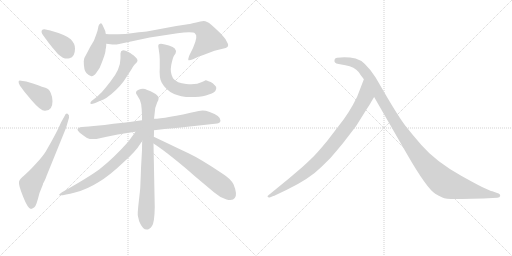
t = 0.00 s
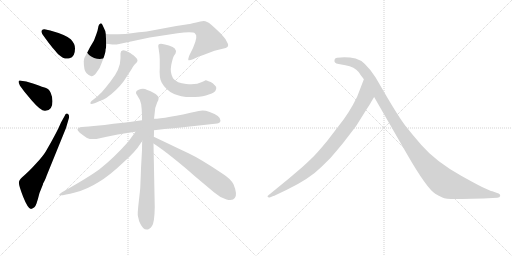
t = 2.08 s
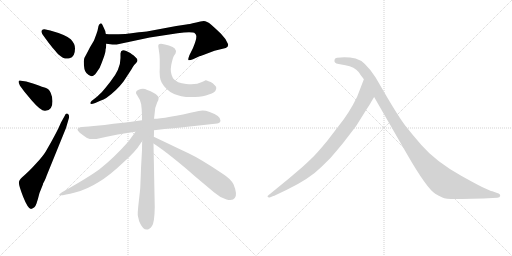
t = 4.15 s
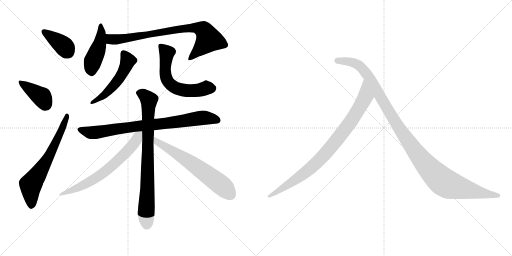
t = 6.22 s
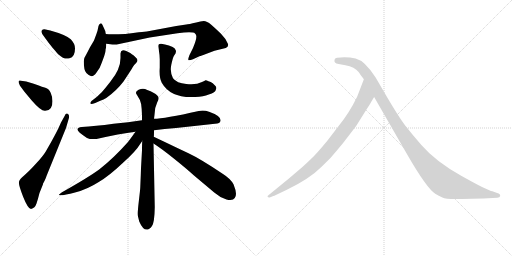
t = 8.30 s
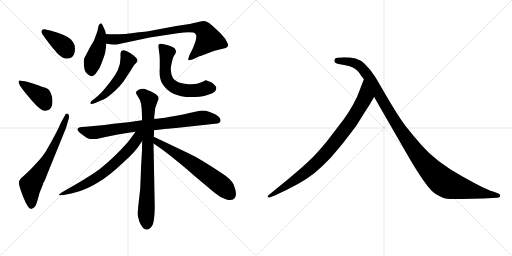
t = 10.37 s

The animated SVG that drew these frames (rendered in a browser with its animation timeline set to each time). Animation: 13 CSS @keyframes rules; one cycle of 10.37 s.

<svg version="1.1" viewBox="0 0 2048 1024" xmlns="http://www.w3.org/2000/svg">
  <g stroke="lightgray" stroke-dasharray="1,1" stroke-width="1" transform="scale(4, 4)">
    <line x1="0" y1="0" x2="256" y2="256"></line>
    <line x1="256" y1="0" x2="0" y2="256"></line>
    <line x1="128" y1="0" x2="128" y2="256"></line>
    <line x1="0" y1="128" x2="256" y2="128"></line>
    <line x1="256" y1="0" x2="512" y2="256"></line>
    <line x1="512" y1="0" x2="256" y2="256"></line>
    <line x1="384" y1="0" x2="384" y2="256"></line>
    <line x1="256" y1="128" x2="512" y2="128"></line>
  </g>
<g transform="scale(1, -1) translate(0, -850)">
   <style type="text/css">
    @keyframes keyframes0 {
      from {
       stroke: black;
       stroke-dashoffset: 384;
       stroke-width: 128;
       }
       56% {
       animation-timing-function: step-end;
       stroke: black;
       stroke-dashoffset: 0;
       stroke-width: 128;
       }
       to {
       stroke: black;
       stroke-width: 1024;
       }
       }
       #make-me-a-hanzi-animation-0 {
         animation: keyframes0 0.562500s both;
         animation-delay: 0.000000s;
         animation-timing-function: linear;
       }
    @keyframes keyframes1 {
      from {
       stroke: black;
       stroke-dashoffset: 393;
       stroke-width: 128;
       }
       56% {
       animation-timing-function: step-end;
       stroke: black;
       stroke-dashoffset: 0;
       stroke-width: 128;
       }
       to {
       stroke: black;
       stroke-width: 1024;
       }
       }
       #make-me-a-hanzi-animation-1 {
         animation: keyframes1 0.569824s both;
         animation-delay: 0.562500s;
         animation-timing-function: linear;
       }
    @keyframes keyframes2 {
      from {
       stroke: black;
       stroke-dashoffset: 654;
       stroke-width: 128;
       }
       68% {
       animation-timing-function: step-end;
       stroke: black;
       stroke-dashoffset: 0;
       stroke-width: 128;
       }
       to {
       stroke: black;
       stroke-width: 1024;
       }
       }
       #make-me-a-hanzi-animation-2 {
         animation: keyframes2 0.782227s both;
         animation-delay: 1.132324s;
         animation-timing-function: linear;
       }
    @keyframes keyframes3 {
      from {
       stroke: black;
       stroke-dashoffset: 449;
       stroke-width: 128;
       }
       59% {
       animation-timing-function: step-end;
       stroke: black;
       stroke-dashoffset: 0;
       stroke-width: 128;
       }
       to {
       stroke: black;
       stroke-width: 1024;
       }
       }
       #make-me-a-hanzi-animation-3 {
         animation: keyframes3 0.615397s both;
         animation-delay: 1.914551s;
         animation-timing-function: linear;
       }
    @keyframes keyframes4 {
      from {
       stroke: black;
       stroke-dashoffset: 807;
       stroke-width: 128;
       }
       72% {
       animation-timing-function: step-end;
       stroke: black;
       stroke-dashoffset: 0;
       stroke-width: 128;
       }
       to {
       stroke: black;
       stroke-width: 1024;
       }
       }
       #make-me-a-hanzi-animation-4 {
         animation: keyframes4 0.906738s both;
         animation-delay: 2.529948s;
         animation-timing-function: linear;
       }
    @keyframes keyframes5 {
      from {
       stroke: black;
       stroke-dashoffset: 518;
       stroke-width: 128;
       }
       63% {
       animation-timing-function: step-end;
       stroke: black;
       stroke-dashoffset: 0;
       stroke-width: 128;
       }
       to {
       stroke: black;
       stroke-width: 1024;
       }
       }
       #make-me-a-hanzi-animation-5 {
         animation: keyframes5 0.671549s both;
         animation-delay: 3.436686s;
         animation-timing-function: linear;
       }
    @keyframes keyframes6 {
      from {
       stroke: black;
       stroke-dashoffset: 595;
       stroke-width: 128;
       }
       66% {
       animation-timing-function: step-end;
       stroke: black;
       stroke-dashoffset: 0;
       stroke-width: 128;
       }
       to {
       stroke: black;
       stroke-width: 1024;
       }
       }
       #make-me-a-hanzi-animation-6 {
         animation: keyframes6 0.734212s both;
         animation-delay: 4.108235s;
         animation-timing-function: linear;
       }
    @keyframes keyframes7 {
      from {
       stroke: black;
       stroke-dashoffset: 809;
       stroke-width: 128;
       }
       72% {
       animation-timing-function: step-end;
       stroke: black;
       stroke-dashoffset: 0;
       stroke-width: 128;
       }
       to {
       stroke: black;
       stroke-width: 1024;
       }
       }
       #make-me-a-hanzi-animation-7 {
         animation: keyframes7 0.908366s both;
         animation-delay: 4.842447s;
         animation-timing-function: linear;
       }
    @keyframes keyframes8 {
      from {
       stroke: black;
       stroke-dashoffset: 804;
       stroke-width: 128;
       }
       72% {
       animation-timing-function: step-end;
       stroke: black;
       stroke-dashoffset: 0;
       stroke-width: 128;
       }
       to {
       stroke: black;
       stroke-width: 1024;
       }
       }
       #make-me-a-hanzi-animation-8 {
         animation: keyframes8 0.904297s both;
         animation-delay: 5.750813s;
         animation-timing-function: linear;
       }
    @keyframes keyframes9 {
      from {
       stroke: black;
       stroke-dashoffset: 670;
       stroke-width: 128;
       }
       69% {
       animation-timing-function: step-end;
       stroke: black;
       stroke-dashoffset: 0;
       stroke-width: 128;
       }
       to {
       stroke: black;
       stroke-width: 1024;
       }
       }
       #make-me-a-hanzi-animation-9 {
         animation: keyframes9 0.795247s both;
         animation-delay: 6.655110s;
         animation-timing-function: linear;
       }
    @keyframes keyframes10 {
      from {
       stroke: black;
       stroke-dashoffset: 638;
       stroke-width: 128;
       }
       67% {
       animation-timing-function: step-end;
       stroke: black;
       stroke-dashoffset: 0;
       stroke-width: 128;
       }
       to {
       stroke: black;
       stroke-width: 1024;
       }
       }
       #make-me-a-hanzi-animation-10 {
         animation: keyframes10 0.769206s both;
         animation-delay: 7.450357s;
         animation-timing-function: linear;
       }
    @keyframes keyframes11 {
      from {
       stroke: black;
       stroke-dashoffset: 882;
       stroke-width: 128;
       }
       74% {
       animation-timing-function: step-end;
       stroke: black;
       stroke-dashoffset: 0;
       stroke-width: 128;
       }
       to {
       stroke: black;
       stroke-width: 1024;
       }
       }
       #make-me-a-hanzi-animation-11 {
         animation: keyframes11 0.967773s both;
         animation-delay: 8.219563s;
         animation-timing-function: linear;
       }
    @keyframes keyframes12 {
      from {
       stroke: black;
       stroke-dashoffset: 1149;
       stroke-width: 128;
       }
       79% {
       animation-timing-function: step-end;
       stroke: black;
       stroke-dashoffset: 0;
       stroke-width: 128;
       }
       to {
       stroke: black;
       stroke-width: 1024;
       }
       }
       #make-me-a-hanzi-animation-12 {
         animation: keyframes12 1.185059s both;
         animation-delay: 9.187336s;
         animation-timing-function: linear;
       }
</style>
<path d="M 184.0 693.5 Q 188.0 687.5 211.0 658.5 Q 232.0 634.5 234.0 632.5 Q 258.0 610.5 278.0 617.5 Q 300.0 621.5 300.0 656.5 Q 300.0 675.5 283.0 693.0 Q 266.0 710.5 201.0 728.5 L 178.0 733.5 Q 170.0 733.5 167.0 728.5 Q 164.0 723.5 169.0 714.5 L 184.0 693.5 Z" fill="lightgray"></path> 
<path d="M 105.0 524.5 L 84.0 527.5 Q 76.0 529.5 74.5 524.5 Q 73.0 519.5 80.0 507.5 L 97.0 484.5 L 127.0 448.5 Q 164.0 405.5 180.5 407.0 Q 197.0 408.5 203.5 418.5 Q 210.0 428.5 210.0 445.5 Q 210.0 462.5 203.0 478.5 Q 196.0 494.5 181.5 499.0 Q 167.0 503.5 155.0 508.5 L 135.0 515.5 L 105.0 524.5 Z" fill="lightgray"></path> 
<path d="M 244.0 360.5 Q 229.0 323.5 183.0 244.5 Q 173.0 227.5 143.5 195.0 Q 114.0 162.5 96.5 148.5 Q 79.0 134.5 76.0 123.5 Q 73.0 112.5 92.5 63.5 Q 112.0 14.5 124.0 14.5 Q 140.0 18.5 146.0 36.5 Q 152.0 54.5 158.0 78.5 L 172.0 113.5 L 172.0 115.5 Q 184.0 137.5 186.0 146.5 L 264.0 338.5 L 276.0 379.5 Q 278.0 392.5 270.5 395.5 Q 263.0 398.5 259.0 387.5 L 244.0 360.5 Z" fill="lightgray"></path> 
<path d="M 386.0 560.5 Q 400.0 576.5 407.0 599.5 Q 422.0 638.5 422.0 647.5 Q 422.0 656.5 424.0 658.5 L 424.0 660.5 Q 425.0 663.5 425.0 675.5 L 423.0 714.5 L 421.0 726.5 L 420.0 728.5 L 416.0 737.5 L 410.0 750.5 Q 407.0 758.5 401.5 756.5 Q 396.0 754.5 394.0 746.5 L 390.0 727.5 L 386.0 715.5 L 376.0 688.5 L 360.0 661.5 L 346.0 634.5 Q 335.0 618.5 335.0 605.5 Q 335.0 569.5 345.5 558.0 Q 356.0 546.5 365.5 545.5 Q 375.0 544.5 386.0 560.5 Z" fill="lightgray"></path> 
<path d="M 425.0 675.5 L 450.0 672.5 L 467.0 672.5 L 599.0 700.5 L 710.0 717.5 Q 772.0 724.5 780.0 716.5 Q 794.0 708.5 772.0 658.5 L 758.0 630.5 Q 751.0 612.5 754.0 609.5 Q 758.0 607.5 772.0 613.5 L 800.0 626.5 Q 804.0 626.5 821.0 633.5 L 858.0 647.5 L 903.0 658.5 Q 915.0 663.5 912.0 674.5 Q 904.0 695.5 883.0 716.5 Q 862.0 736.5 845.0 751.5 Q 827.0 766.5 815.0 766.5 Q 803.0 766.5 785.0 760.5 Q 754.0 753.5 745.0 752.5 L 705.0 746.5 L 587.0 724.5 Q 584.0 724.5 555.0 721.5 L 518.0 716.5 L 514.0 716.5 Q 508.0 714.5 474.0 713.5 Q 439.0 712.5 423.0 714.5 C 393.0 716.5 395.0 679.5 425.0 675.5 Z" fill="lightgray"></path> 
<path d="M 482.0 636.5 L 482.0 618.5 Q 482.0 573.5 442.0 524.5 L 423.0 500.5 Q 409.0 481.5 388.0 463.5 L 366.0 446.5 Q 360.0 440.5 361.5 436.0 Q 363.0 431.5 381.0 438.5 L 401.0 447.5 Q 415.0 452.5 425.0 458.5 Q 466.0 487.5 494.0 524.5 L 517.0 559.5 Q 530.0 579.5 532.5 584.5 Q 535.0 589.5 544.5 598.5 Q 554.0 607.5 547.0 616.5 L 535.0 628.5 Q 524.0 635.5 521.0 638.5 L 505.0 646.5 Q 498.0 649.5 492.0 649.5 Q 482.0 647.5 482.0 636.5 Z" fill="lightgray"></path> 
<path d="M 633.0 665.5 L 635.0 652.5 Q 639.0 628.5 639.0 612.5 L 639.0 580.5 Q 636.0 538.5 647.0 519.5 Q 683.0 456.5 781.0 462.5 Q 814.0 464.5 835.0 472.5 Q 862.0 478.5 865.0 496.5 Q 866.0 502.5 861.0 507.5 L 851.0 517.5 Q 843.0 524.5 834.0 525.5 Q 827.0 529.5 822.0 529.5 Q 819.0 526.5 808.0 522.5 Q 784.0 509.5 745.0 514.5 Q 707.0 517.5 692.0 537.5 Q 679.0 561.5 685.0 590.5 Q 691.0 619.5 696.0 627.5 L 702.0 636.5 Q 704.0 644.5 704.0 646.5 Q 704.0 648.5 699.0 656.5 Q 694.0 661.5 675.5 668.0 Q 657.0 674.5 650.0 674.5 Q 633.0 677.5 633.0 665.5 Z" fill="lightgray"></path> 
<path d="M 616.0 329.5 Q 657.0 335.5 704.0 338.5 L 860.0 355.5 Q 881.0 356.5 882.0 367.5 Q 885.0 386.5 836.0 403.5 Q 816.0 410.5 795.0 406.5 Q 657.0 375.5 616.0 375.5 L 568.0 369.5 Q 513.0 361.5 454.0 355.5 Q 380.0 345.5 327.0 342.5 Q 297.0 338.5 319.0 319.5 Q 330.0 310.5 348.0 298.5 Q 362.0 291.5 386.0 294.5 Q 478.0 315.5 542.0 323.5 L 616.0 329.5 Z" fill="lightgray"></path> 
<path d="M 561.0 99.5 Q 561.0 94.5 555.0 43.5 Q 549.0 -7.5 552.0 -15.5 L 557.0 -35.5 Q 581.0 -90.5 608.0 -53.5 Q 618.0 -39.5 619.0 21.5 L 614.0 276.5 L 615.0 303.5 Q 616.0 305.5 616.0 329.5 L 616.0 375.5 L 618.0 391.5 Q 618.0 419.5 629.0 441.5 Q 640.0 459.5 629.0 468.5 Q 618.0 480.5 589.0 490.5 Q 572.0 499.5 554.5 491.0 Q 537.0 482.5 548.0 470.5 Q 562.0 450.5 564.5 434.0 Q 567.0 417.5 568.0 389.5 L 568.0 369.5 L 569.0 286.5 Q 568.0 274.5 568.0 249.5 L 564.0 177.5 L 563.0 147.5 L 561.0 99.5 Z" fill="lightgray"></path> 
<path d="M 542.0 323.5 Q 541.0 321.5 512.0 282.5 Q 454.0 217.5 398.0 173.5 Q 353.0 140.5 248.0 81.5 Q 232.0 70.5 237.0 69.5 Q 252.0 67.5 300.0 80.5 Q 348.0 92.5 395.0 122.5 Q 436.0 146.5 491.0 198.5 Q 543.0 244.5 562.0 276.5 L 569.0 286.5 C 600.0 331.5 564.0 353.5 542.0 323.5 Z" fill="lightgray"></path> 
<path d="M 614.0 276.5 Q 644.0 257.5 694.0 217.5 Q 744.0 177.5 776.0 148.5 L 857.0 80.5 Q 881.0 59.5 906.0 52.5 Q 931.0 45.5 939.0 58.5 Q 951.0 72.5 934.0 113.5 Q 922.0 135.5 892.0 154.5 Q 803.0 214.5 754.0 237.5 Q 705.0 260.5 674.0 275.5 L 615.0 303.5 C 588.0 316.5 589.0 292.5 614.0 276.5 Z" fill="lightgray"></path> 
<path d="M 1484.5 442.0 L 1496.5 462.0 C 1511.5 488.0 1466.5 561.0 1455.5 533.0 L 1428.5 463.0 Q 1396.5 397.0 1354.5 346.0 L 1308.5 286.0 Q 1274.5 245.0 1262.5 233.0 Q 1251.5 220.0 1208.5 181.0 L 1154.5 135.0 L 1072.5 68.0 Q 1069.5 67.0 1070.5 63.0 Q 1072.5 59.0 1078.5 60.0 L 1093.5 66.0 Q 1096.5 66.0 1103.5 70.0 L 1145.5 90.0 Q 1237.5 134.0 1287.5 184.0 Q 1323.5 217.0 1352.5 254.0 Q 1382.5 290.0 1385.5 295.0 L 1424.5 346.0 L 1459.5 402.0 Q 1484.5 441.0 1484.5 442.0 Z" fill="lightgray"></path> 
<path d="M 1496.5 462.0 L 1626.5 236.0 Q 1707.5 95.0 1742.5 74.0 Q 1754.5 67.0 1769.5 60.0 Q 1784.5 52.0 1845.5 54.0 L 1933.5 56.0 L 1989.5 59.0 Q 1999.5 59.0 2000.5 66.0 Q 2002.5 74.0 1988.5 78.0 L 1969.5 85.0 Q 1951.5 87.0 1846.5 146.0 Q 1742.5 204.0 1685.5 270.0 Q 1650.5 310.0 1621.5 347.0 Q 1593.5 384.0 1541.5 473.0 L 1502.5 540.0 Q 1459.5 607.0 1422.5 616.0 Q 1386.5 624.0 1348.5 619.0 Q 1340.5 619.0 1338.5 612.0 Q 1333.5 597.0 1354.5 594.0 L 1381.5 589.0 Q 1418.5 582.0 1434.5 562.0 Q 1438.5 555.0 1455.5 533.0 L 1496.5 462.0 Z" fill="lightgray"></path> 
      <clipPath id="make-me-a-hanzi-clip-0">
      <path d="M 184.0 693.5 Q 188.0 687.5 211.0 658.5 Q 232.0 634.5 234.0 632.5 Q 258.0 610.5 278.0 617.5 Q 300.0 621.5 300.0 656.5 Q 300.0 675.5 283.0 693.0 Q 266.0 710.5 201.0 728.5 L 178.0 733.5 Q 170.0 733.5 167.0 728.5 Q 164.0 723.5 169.0 714.5 L 184.0 693.5 Z" fill="lightgray"></path>
      </clipPath>
      <path clip-path="url(#make-me-a-hanzi-clip-0)" d="M 176.0 722.5 L 252.0 669.5 L 274.0 641.5 " fill="none" id="make-me-a-hanzi-animation-0" stroke-dasharray="256 512" stroke-linecap="round"></path>

      <clipPath id="make-me-a-hanzi-clip-1">
      <path d="M 105.0 524.5 L 84.0 527.5 Q 76.0 529.5 74.5 524.5 Q 73.0 519.5 80.0 507.5 L 97.0 484.5 L 127.0 448.5 Q 164.0 405.5 180.5 407.0 Q 197.0 408.5 203.5 418.5 Q 210.0 428.5 210.0 445.5 Q 210.0 462.5 203.0 478.5 Q 196.0 494.5 181.5 499.0 Q 167.0 503.5 155.0 508.5 L 135.0 515.5 L 105.0 524.5 Z" fill="lightgray"></path>
      </clipPath>
      <path clip-path="url(#make-me-a-hanzi-clip-1)" d="M 81.0 521.5 L 169.0 460.5 L 181.0 433.5 " fill="none" id="make-me-a-hanzi-animation-1" stroke-dasharray="265 530" stroke-linecap="round"></path>

      <clipPath id="make-me-a-hanzi-clip-2">
      <path d="M 244.0 360.5 Q 229.0 323.5 183.0 244.5 Q 173.0 227.5 143.5 195.0 Q 114.0 162.5 96.5 148.5 Q 79.0 134.5 76.0 123.5 Q 73.0 112.5 92.5 63.5 Q 112.0 14.5 124.0 14.5 Q 140.0 18.5 146.0 36.5 Q 152.0 54.5 158.0 78.5 L 172.0 113.5 L 172.0 115.5 Q 184.0 137.5 186.0 146.5 L 264.0 338.5 L 276.0 379.5 Q 278.0 392.5 270.5 395.5 Q 263.0 398.5 259.0 387.5 L 244.0 360.5 Z" fill="lightgray"></path>
      </clipPath>
      <path clip-path="url(#make-me-a-hanzi-clip-2)" d="M 126.0 26.5 L 123.0 111.5 L 194.0 220.5 L 243.0 321.5 L 267.0 387.5 " fill="none" id="make-me-a-hanzi-animation-2" stroke-dasharray="526 1052" stroke-linecap="round"></path>

      <clipPath id="make-me-a-hanzi-clip-3">
      <path d="M 386.0 560.5 Q 400.0 576.5 407.0 599.5 Q 422.0 638.5 422.0 647.5 Q 422.0 656.5 424.0 658.5 L 424.0 660.5 Q 425.0 663.5 425.0 675.5 L 423.0 714.5 L 421.0 726.5 L 420.0 728.5 L 416.0 737.5 L 410.0 750.5 Q 407.0 758.5 401.5 756.5 Q 396.0 754.5 394.0 746.5 L 390.0 727.5 L 386.0 715.5 L 376.0 688.5 L 360.0 661.5 L 346.0 634.5 Q 335.0 618.5 335.0 605.5 Q 335.0 569.5 345.5 558.0 Q 356.0 546.5 365.5 545.5 Q 375.0 544.5 386.0 560.5 Z" fill="lightgray"></path>
      </clipPath>
      <path clip-path="url(#make-me-a-hanzi-clip-3)" d="M 402.0 748.5 L 400.0 680.5 L 371.0 604.5 L 366.0 561.5 " fill="none" id="make-me-a-hanzi-animation-3" stroke-dasharray="321 642" stroke-linecap="round"></path>

      <clipPath id="make-me-a-hanzi-clip-4">
      <path d="M 425.0 675.5 L 450.0 672.5 L 467.0 672.5 L 599.0 700.5 L 710.0 717.5 Q 772.0 724.5 780.0 716.5 Q 794.0 708.5 772.0 658.5 L 758.0 630.5 Q 751.0 612.5 754.0 609.5 Q 758.0 607.5 772.0 613.5 L 800.0 626.5 Q 804.0 626.5 821.0 633.5 L 858.0 647.5 L 903.0 658.5 Q 915.0 663.5 912.0 674.5 Q 904.0 695.5 883.0 716.5 Q 862.0 736.5 845.0 751.5 Q 827.0 766.5 815.0 766.5 Q 803.0 766.5 785.0 760.5 Q 754.0 753.5 745.0 752.5 L 705.0 746.5 L 587.0 724.5 Q 584.0 724.5 555.0 721.5 L 518.0 716.5 L 514.0 716.5 Q 508.0 714.5 474.0 713.5 Q 439.0 712.5 423.0 714.5 C 393.0 716.5 395.0 679.5 425.0 675.5 Z" fill="lightgray"></path>
      </clipPath>
      <path clip-path="url(#make-me-a-hanzi-clip-4)" d="M 427.0 708.5 L 446.0 692.5 L 470.0 692.5 L 714.0 733.5 L 780.0 739.5 L 813.0 731.5 L 834.0 691.5 L 757.0 613.5 " fill="none" id="make-me-a-hanzi-animation-4" stroke-dasharray="679 1358" stroke-linecap="round"></path>

      <clipPath id="make-me-a-hanzi-clip-5">
      <path d="M 482.0 636.5 L 482.0 618.5 Q 482.0 573.5 442.0 524.5 L 423.0 500.5 Q 409.0 481.5 388.0 463.5 L 366.0 446.5 Q 360.0 440.5 361.5 436.0 Q 363.0 431.5 381.0 438.5 L 401.0 447.5 Q 415.0 452.5 425.0 458.5 Q 466.0 487.5 494.0 524.5 L 517.0 559.5 Q 530.0 579.5 532.5 584.5 Q 535.0 589.5 544.5 598.5 Q 554.0 607.5 547.0 616.5 L 535.0 628.5 Q 524.0 635.5 521.0 638.5 L 505.0 646.5 Q 498.0 649.5 492.0 649.5 Q 482.0 647.5 482.0 636.5 Z" fill="lightgray"></path>
      </clipPath>
      <path clip-path="url(#make-me-a-hanzi-clip-5)" d="M 494.0 637.5 L 511.0 604.5 L 481.0 541.5 L 423.0 475.5 L 366.0 440.5 " fill="none" id="make-me-a-hanzi-animation-5" stroke-dasharray="390 780" stroke-linecap="round"></path>

      <clipPath id="make-me-a-hanzi-clip-6">
      <path d="M 633.0 665.5 L 635.0 652.5 Q 639.0 628.5 639.0 612.5 L 639.0 580.5 Q 636.0 538.5 647.0 519.5 Q 683.0 456.5 781.0 462.5 Q 814.0 464.5 835.0 472.5 Q 862.0 478.5 865.0 496.5 Q 866.0 502.5 861.0 507.5 L 851.0 517.5 Q 843.0 524.5 834.0 525.5 Q 827.0 529.5 822.0 529.5 Q 819.0 526.5 808.0 522.5 Q 784.0 509.5 745.0 514.5 Q 707.0 517.5 692.0 537.5 Q 679.0 561.5 685.0 590.5 Q 691.0 619.5 696.0 627.5 L 702.0 636.5 Q 704.0 644.5 704.0 646.5 Q 704.0 648.5 699.0 656.5 Q 694.0 661.5 675.5 668.0 Q 657.0 674.5 650.0 674.5 Q 633.0 677.5 633.0 665.5 Z" fill="lightgray"></path>
      </clipPath>
      <path clip-path="url(#make-me-a-hanzi-clip-6)" d="M 644.0 664.5 L 668.0 638.5 L 662.0 596.5 L 664.0 542.5 L 685.0 510.5 L 703.0 498.5 L 739.0 488.5 L 849.0 497.5 " fill="none" id="make-me-a-hanzi-animation-6" stroke-dasharray="467 934" stroke-linecap="round"></path>

      <clipPath id="make-me-a-hanzi-clip-7">
      <path d="M 616.0 329.5 Q 657.0 335.5 704.0 338.5 L 860.0 355.5 Q 881.0 356.5 882.0 367.5 Q 885.0 386.5 836.0 403.5 Q 816.0 410.5 795.0 406.5 Q 657.0 375.5 616.0 375.5 L 568.0 369.5 Q 513.0 361.5 454.0 355.5 Q 380.0 345.5 327.0 342.5 Q 297.0 338.5 319.0 319.5 Q 330.0 310.5 348.0 298.5 Q 362.0 291.5 386.0 294.5 Q 478.0 315.5 542.0 323.5 L 616.0 329.5 Z" fill="lightgray"></path>
      </clipPath>
      <path clip-path="url(#make-me-a-hanzi-clip-7)" d="M 322.0 331.5 L 377.0 319.5 L 814.0 379.5 L 869.0 370.5 " fill="none" id="make-me-a-hanzi-animation-7" stroke-dasharray="681 1362" stroke-linecap="round"></path>

      <clipPath id="make-me-a-hanzi-clip-8">
      <path d="M 561.0 99.5 Q 561.0 94.5 555.0 43.5 Q 549.0 -7.5 552.0 -15.5 L 557.0 -35.5 Q 581.0 -90.5 608.0 -53.5 Q 618.0 -39.5 619.0 21.5 L 614.0 276.5 L 615.0 303.5 Q 616.0 305.5 616.0 329.5 L 616.0 375.5 L 618.0 391.5 Q 618.0 419.5 629.0 441.5 Q 640.0 459.5 629.0 468.5 Q 618.0 480.5 589.0 490.5 Q 572.0 499.5 554.5 491.0 Q 537.0 482.5 548.0 470.5 Q 562.0 450.5 564.5 434.0 Q 567.0 417.5 568.0 389.5 L 568.0 369.5 L 569.0 286.5 Q 568.0 274.5 568.0 249.5 L 564.0 177.5 L 563.0 147.5 L 561.0 99.5 Z" fill="lightgray"></path>
      </clipPath>
      <path clip-path="url(#make-me-a-hanzi-clip-8)" d="M 556.0 479.5 L 576.0 470.5 L 595.0 448.5 L 586.0 -48.5 " fill="none" id="make-me-a-hanzi-animation-8" stroke-dasharray="676 1352" stroke-linecap="round"></path>

      <clipPath id="make-me-a-hanzi-clip-9">
      <path d="M 542.0 323.5 Q 541.0 321.5 512.0 282.5 Q 454.0 217.5 398.0 173.5 Q 353.0 140.5 248.0 81.5 Q 232.0 70.5 237.0 69.5 Q 252.0 67.5 300.0 80.5 Q 348.0 92.5 395.0 122.5 Q 436.0 146.5 491.0 198.5 Q 543.0 244.5 562.0 276.5 L 569.0 286.5 C 600.0 331.5 564.0 353.5 542.0 323.5 Z" fill="lightgray"></path>
      </clipPath>
      <path clip-path="url(#make-me-a-hanzi-clip-9)" d="M 562.0 319.5 L 519.0 255.5 L 421.0 164.5 L 353.0 119.5 L 242.0 70.5 " fill="none" id="make-me-a-hanzi-animation-9" stroke-dasharray="542 1084" stroke-linecap="round"></path>

      <clipPath id="make-me-a-hanzi-clip-10">
      <path d="M 614.0 276.5 Q 644.0 257.5 694.0 217.5 Q 744.0 177.5 776.0 148.5 L 857.0 80.5 Q 881.0 59.5 906.0 52.5 Q 931.0 45.5 939.0 58.5 Q 951.0 72.5 934.0 113.5 Q 922.0 135.5 892.0 154.5 Q 803.0 214.5 754.0 237.5 Q 705.0 260.5 674.0 275.5 L 615.0 303.5 C 588.0 316.5 589.0 292.5 614.0 276.5 Z" fill="lightgray"></path>
      </clipPath>
      <path clip-path="url(#make-me-a-hanzi-clip-10)" d="M 619.0 296.5 L 627.0 283.5 L 735.0 218.5 L 834.0 149.5 L 893.0 103.5 L 923.0 69.5 " fill="none" id="make-me-a-hanzi-animation-10" stroke-dasharray="510 1020" stroke-linecap="round"></path>

      <clipPath id="make-me-a-hanzi-clip-11">
      <path d="M 1484.5 442.0 L 1496.5 462.0 C 1511.5 488.0 1466.5 561.0 1455.5 533.0 L 1428.5 463.0 Q 1396.5 397.0 1354.5 346.0 L 1308.5 286.0 Q 1274.5 245.0 1262.5 233.0 Q 1251.5 220.0 1208.5 181.0 L 1154.5 135.0 L 1072.5 68.0 Q 1069.5 67.0 1070.5 63.0 Q 1072.5 59.0 1078.5 60.0 L 1093.5 66.0 Q 1096.5 66.0 1103.5 70.0 L 1145.5 90.0 Q 1237.5 134.0 1287.5 184.0 Q 1323.5 217.0 1352.5 254.0 Q 1382.5 290.0 1385.5 295.0 L 1424.5 346.0 L 1459.5 402.0 Q 1484.5 441.0 1484.5 442.0 Z" fill="lightgray"></path>
      </clipPath>
      <path clip-path="url(#make-me-a-hanzi-clip-11)" d="M 1455.5 525.0 L 1461.5 465.0 L 1453.5 446.0 L 1404.5 366.0 L 1317.5 253.0 L 1214.5 154.0 L 1075.5 64.0 " fill="none" id="make-me-a-hanzi-animation-11" stroke-dasharray="754 1508" stroke-linecap="round"></path>

      <clipPath id="make-me-a-hanzi-clip-12">
      <path d="M 1496.5 462.0 L 1626.5 236.0 Q 1707.5 95.0 1742.5 74.0 Q 1754.5 67.0 1769.5 60.0 Q 1784.5 52.0 1845.5 54.0 L 1933.5 56.0 L 1989.5 59.0 Q 1999.5 59.0 2000.5 66.0 Q 2002.5 74.0 1988.5 78.0 L 1969.5 85.0 Q 1951.5 87.0 1846.5 146.0 Q 1742.5 204.0 1685.5 270.0 Q 1650.5 310.0 1621.5 347.0 Q 1593.5 384.0 1541.5 473.0 L 1502.5 540.0 Q 1459.5 607.0 1422.5 616.0 Q 1386.5 624.0 1348.5 619.0 Q 1340.5 619.0 1338.5 612.0 Q 1333.5 597.0 1354.5 594.0 L 1381.5 589.0 Q 1418.5 582.0 1434.5 562.0 Q 1438.5 555.0 1455.5 533.0 L 1496.5 462.0 Z" fill="lightgray"></path>
      </clipPath>
      <path clip-path="url(#make-me-a-hanzi-clip-12)" d="M 1349.5 607.0 L 1421.5 596.0 L 1457.5 567.0 L 1641.5 271.0 L 1702.5 192.0 L 1767.5 127.0 L 1800.5 109.0 L 1851.5 95.0 L 1991.5 67.0 " fill="none" id="make-me-a-hanzi-animation-12" stroke-dasharray="1021 2042" stroke-linecap="round"></path>

</g>
</svg>
